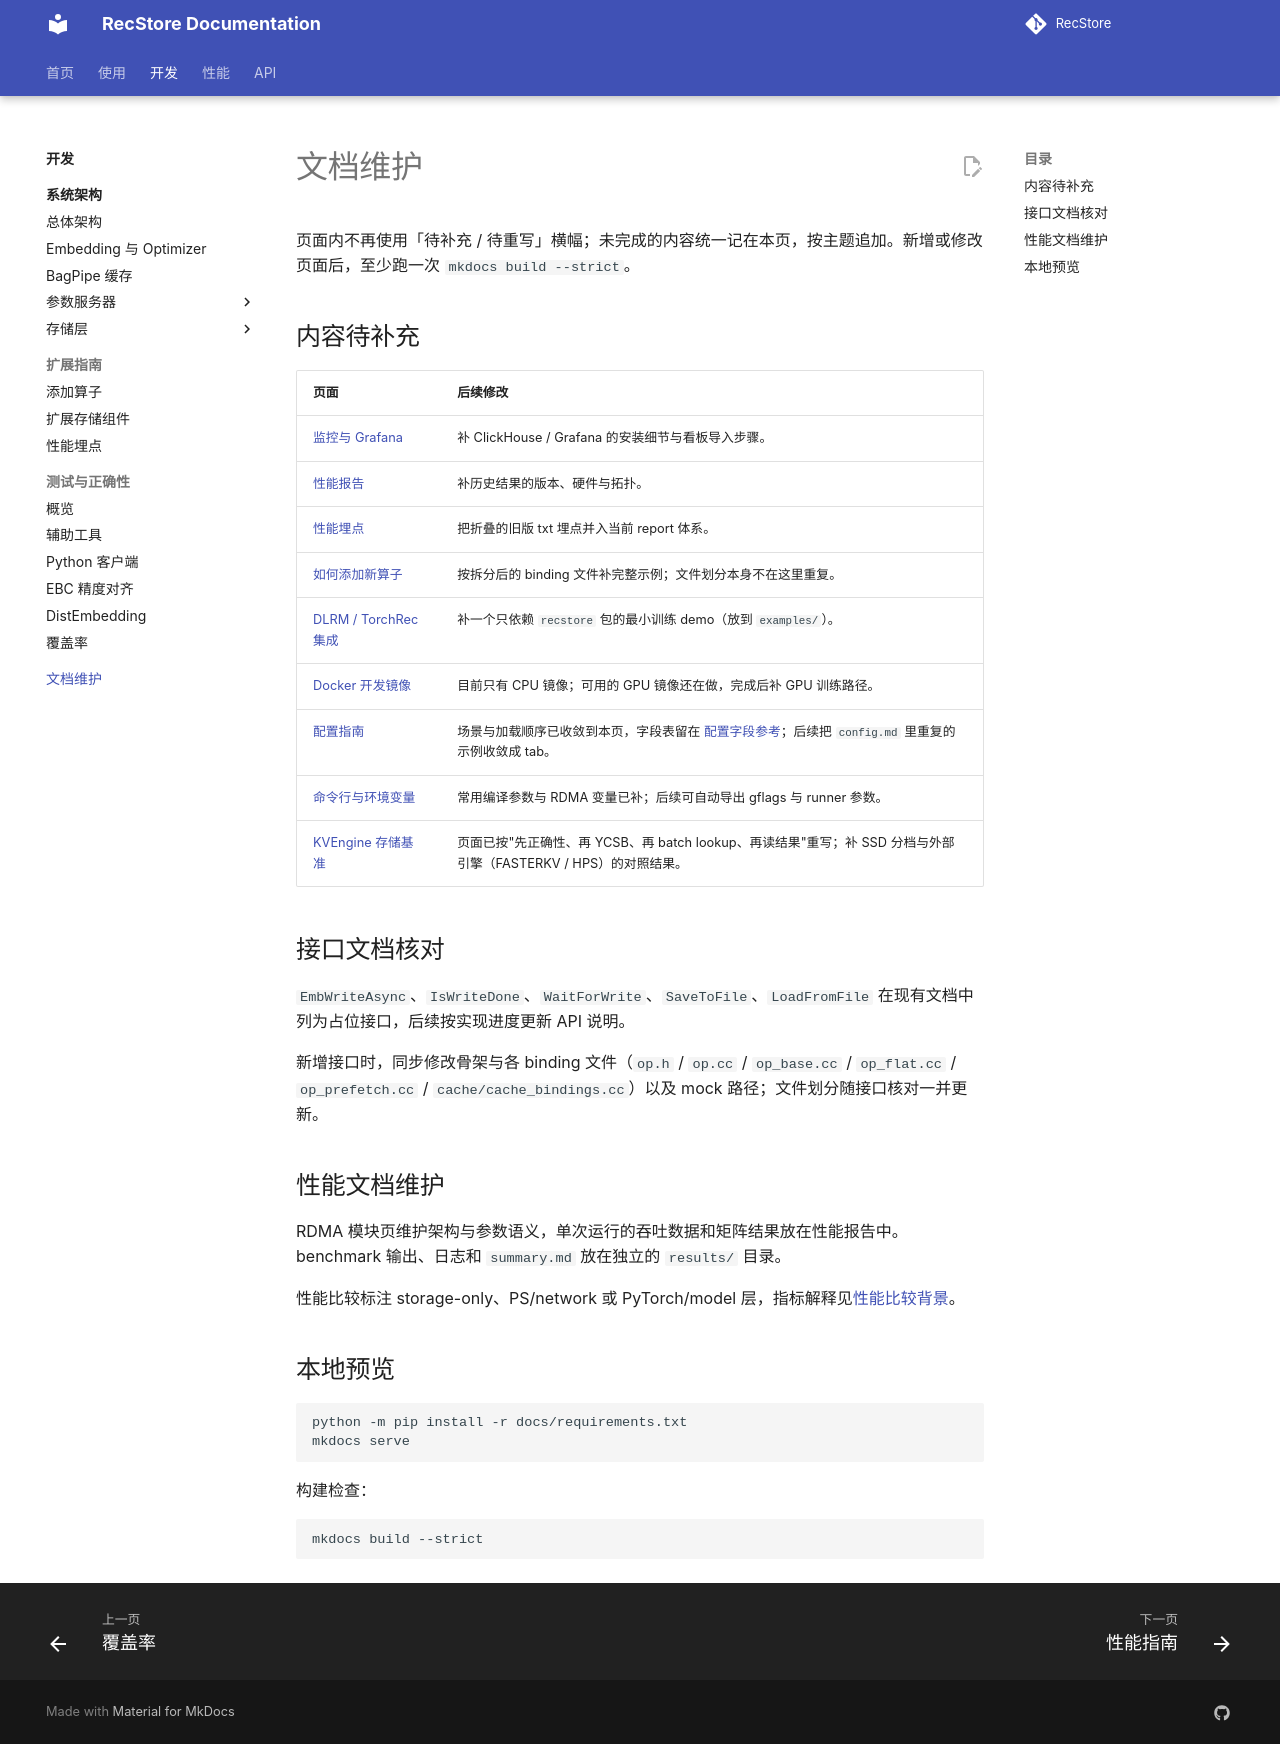

repository: RecStore/RecStore · page: dev/documentation/index.html · generator: mkdocs

# 文档维护

页面内不再使用「待补充 / 待重写」横幅；未完成的内容统一记在本页，按主题追加。新增或修改页面后，至少跑一次 `mkdocs build --strict`。

## 内容待补充

| 页面 | 后续修改 |
| --- | --- |
| [监控与 Grafana](../performance/monitoring.md) | 补 ClickHouse / Grafana 的安装细节与看板导入步骤。 |
| [性能报告](../performance/reports.md) | 补历史结果的版本、硬件与拓扑。 |
| [性能埋点](instrumentation.md) | 把折叠的旧版 txt 埋点并入当前 report 体系。 |
| [如何添加新算子](../dev/feature/add_operator.md) | 按拆分后的 binding 文件补完整示例；文件划分本身不在这里重复。 |
| [DLRM / TorchRec 集成](../usage/integration.md) | 补一个只依赖 `recstore` 包的最小训练 demo（放到 `examples/`）。 |
| [Docker 开发镜像](zero_config_run.md) | 目前只有 CPU 镜像；可用的 GPU 镜像还在做，完成后补 GPU 训练路径。 |
| [配置指南](../usage/configuration.md) | 场景与加载顺序已收敛到本页，字段表留在 [配置字段参考](../config.md)；后续把 `config.md` 里重复的示例收敛成 tab。 |
| [命令行与环境变量](../api/cli.md) | 常用编译参数与 RDMA 变量已补；后续可自动导出 gflags 与 runner 参数。 |
| [KVEngine 存储基准](ycsb.md) | 页面已按"先正确性、再 YCSB、再 batch lookup、再读结果"重写；补 SSD 分档与外部引擎（FASTERKV / HPS）的对照结果。 |

## 接口文档核对

`EmbWriteAsync`、`IsWriteDone`、`WaitForWrite`、`SaveToFile`、`LoadFromFile` 在现有文档中列为占位接口，后续按实现进度更新 API 说明。

新增接口时，同步修改骨架与各 binding 文件（`op.h` / `op.cc` / `op_base.cc` / `op_flat.cc` / `op_prefetch.cc` / `cache/cache_bindings.cc`）以及 mock 路径；文件划分随接口核对一并更新。

## 性能文档维护

RDMA 模块页维护架构与参数语义，单次运行的吞吐数据和矩阵结果放在性能报告中。benchmark 输出、日志和 `summary.md` 放在独立的 `results/` 目录。

性能比较标注 storage-only、PS/network 或 PyTorch/model 层，指标解释见[性能比较背景](../agent/perf.md)。

## 本地预览

```bash
python -m pip install -r docs/requirements.txt
mkdocs serve
```

构建检查：

```bash
mkdocs build --strict
```
